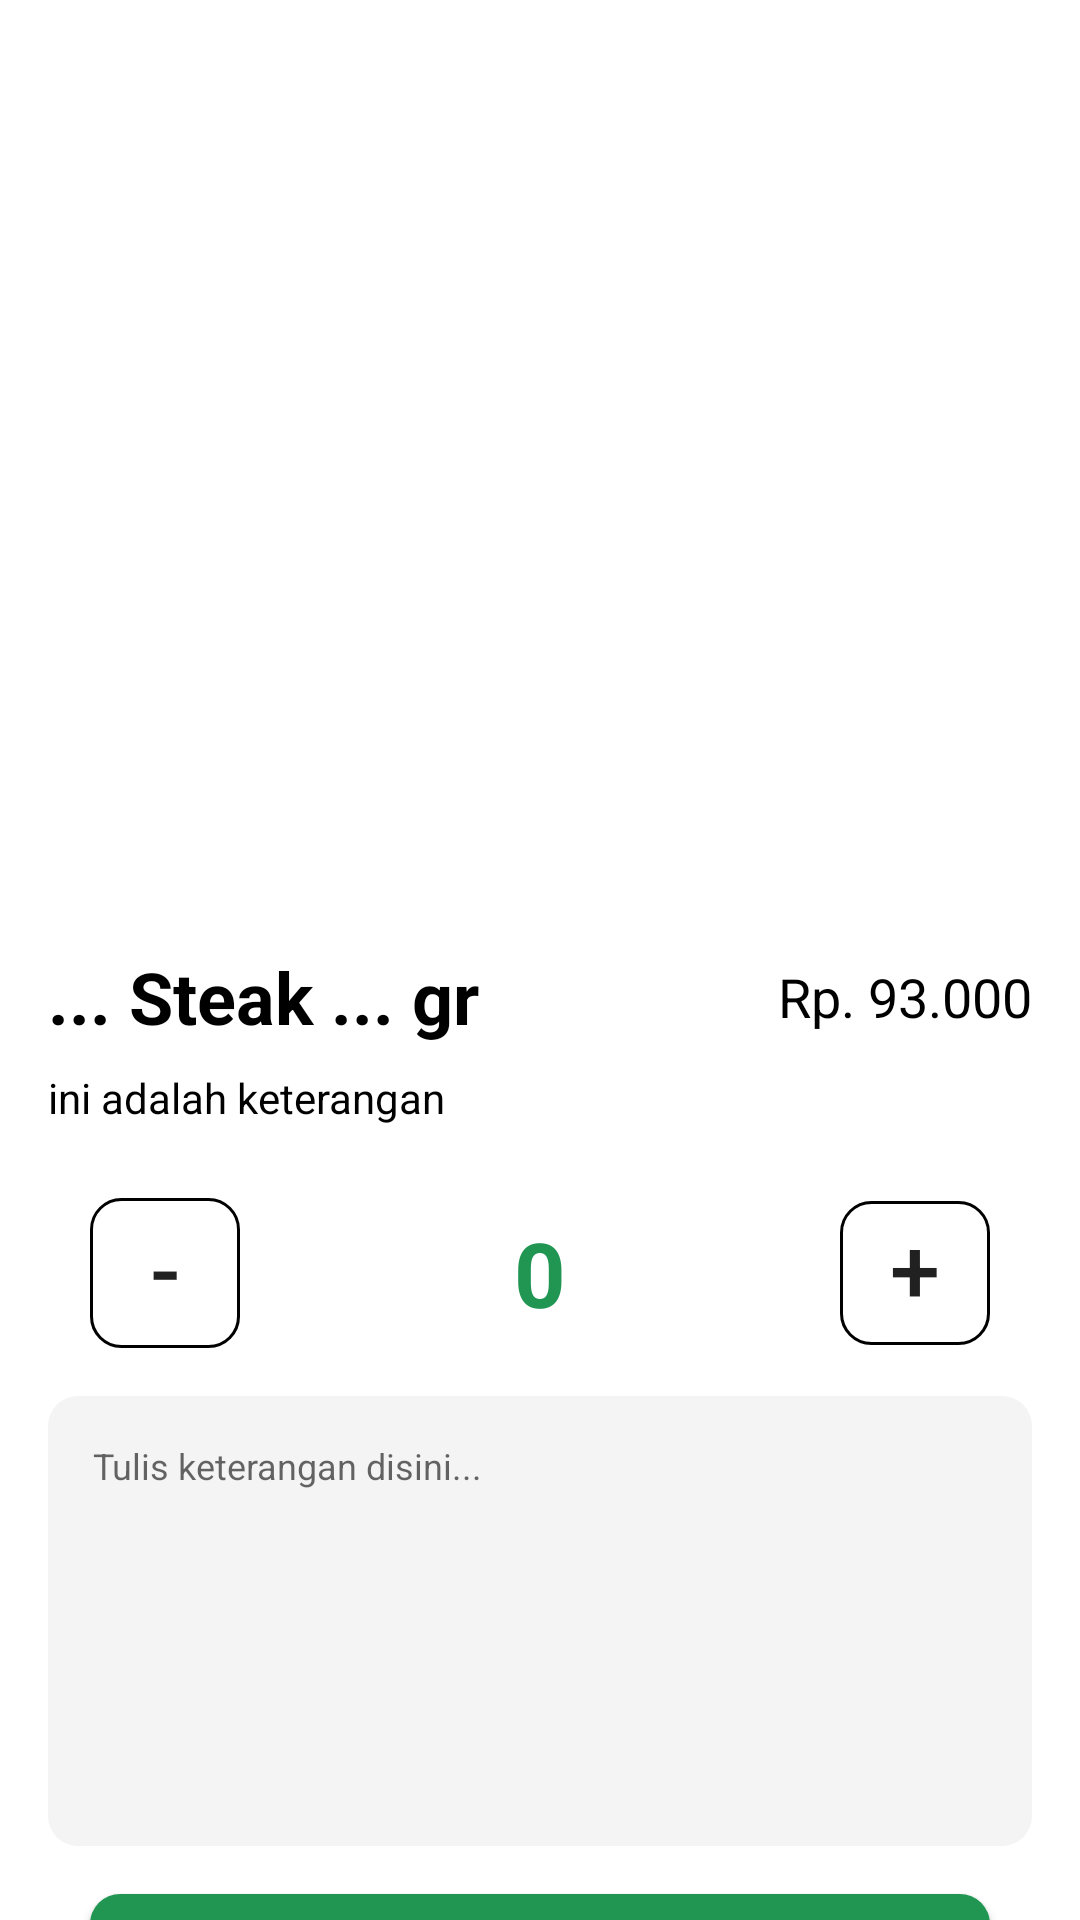

Reconstruct the res/layout file that produces this screen, plus the resources it refers to.
<!-- AndroidManifest.xml: application theme AppTheme -->
<!-- res/layout/activity_detail.xml -->
<?xml version="1.0" encoding="utf-8"?>
<androidx.constraintlayout.widget.ConstraintLayout xmlns:android="http://schemas.android.com/apk/res/android"
    xmlns:app="http://schemas.android.com/apk/res-auto"
    xmlns:tools="http://schemas.android.com/tools"
    android:layout_width="match_parent"
    android:layout_height="match_parent"
    tools:context=".DetailActivity">

    <Button
        android:id="@+id/btnPesan"
        android:layout_width="300dp"
        android:layout_height="wrap_content"
        android:layout_marginTop="16dp"
        android:background="@drawable/rounded_success"
        android:letterSpacing="0.2"
        android:paddingHorizontal="20dp"
        android:text="Rp. 186.000"
        android:textColor="@color/colorWhite"
        android:textSize="18sp"
        android:visibility="visible"
        app:layout_constraintEnd_toEndOf="parent"
        app:layout_constraintStart_toStartOf="parent"
        app:layout_constraintTop_toBottomOf="@+id/editKeterangan" />

    <TextView
        android:id="@+id/textPetunjuk"
        android:layout_width="wrap_content"
        android:layout_height="wrap_content"
        android:layout_marginTop="8dp"
        android:fontFamily="sans-serif-condensed"
        android:textColor="@color/colorDark"
        app:layout_constraintEnd_toEndOf="parent"
        app:layout_constraintStart_toStartOf="parent"
        app:layout_constraintTop_toBottomOf="@+id/btnPesan" />

    <ImageView
        android:id="@+id/imgProduk"
        android:layout_width="0dp"
        android:layout_height="300dp"
        android:background="#FFFFFF"
        android:contentDescription="Gambar Produk"
        android:scaleType="centerCrop"
        app:layout_constraintEnd_toEndOf="parent"
        app:layout_constraintStart_toStartOf="parent"
        app:layout_constraintTop_toTopOf="parent"
        app:srcCompat="@drawable/no_image"
        tools:srcCompat="@tools:sample/backgrounds/scenic" />

    <TextView
        android:id="@+id/textNama"
        android:layout_width="0dp"
        android:layout_height="wrap_content"
        android:layout_marginStart="16dp"
        android:layout_marginTop="16dp"
        android:layout_marginEnd="8dp"
        android:ellipsize="end"
        android:maxLines="1"
        android:text="... Steak ... gr"
        android:textColor="@color/colorDark"
        android:textSize="24sp"
        android:textStyle="bold"
        app:layout_constraintEnd_toStartOf="@+id/textHarga"
        app:layout_constraintStart_toStartOf="parent"
        app:layout_constraintTop_toBottomOf="@+id/imgProduk" />

    <TextView
        android:id="@+id/textHarga"
        android:layout_width="0dp"
        android:layout_height="wrap_content"
        android:layout_marginEnd="16dp"
        android:text="Rp. 93.000"
        android:textColor="@color/colorDark"
        android:textSize="18sp"
        app:layout_constraintBottom_toBottomOf="@+id/textNama"
        app:layout_constraintEnd_toEndOf="parent"
        app:layout_constraintTop_toTopOf="@+id/textNama" />

    <TextView
        android:id="@+id/textDeskripsi"
        android:layout_width="0dp"
        android:layout_height="wrap_content"
        android:layout_marginTop="8dp"
        android:ellipsize="none"
        android:maxLines="3"
        android:text="ini adalah keterangan"
        android:textAlignment="textStart"
        android:textColor="@color/colorDark"
        app:layout_constraintEnd_toEndOf="@+id/textHarga"
        app:layout_constraintStart_toStartOf="@+id/textNama"
        app:layout_constraintTop_toBottomOf="@+id/textNama" />

    <LinearLayout
        android:id="@+id/linearLayout"
        android:layout_width="300dp"
        android:layout_height="50dp"
        android:layout_marginTop="24dp"
        android:orientation="horizontal"
        app:layout_constraintEnd_toEndOf="parent"
        app:layout_constraintStart_toStartOf="parent"
        app:layout_constraintTop_toBottomOf="@+id/textDeskripsi">

        <Button
            android:id="@+id/buttonMinus"
            android:layout_width="50dp"
            android:layout_height="match_parent"
            android:background="@drawable/rounded_outline"
            android:includeFontPadding="false"
            android:text="-"
            android:textAlignment="center"
            android:textSize="30sp" />

        <TextView
            android:id="@+id/textSubtotal"
            android:layout_width="200dp"
            android:layout_height="wrap_content"
            android:layout_gravity="center"
            android:text="0"
            android:textAlignment="center"
            android:textColor="@color/colorSuccess"
            android:textSize="30sp"
            android:textStyle="bold" />

        <Button
            android:id="@+id/buttonPlus"
            android:layout_width="50dp"
            android:layout_height="wrap_content"
            android:background="@drawable/rounded_outline"
            android:includeFontPadding="false"
            android:text="+"
            android:textAlignment="center"
            android:textSize="30sp" />
    </LinearLayout>

    <EditText
        android:id="@+id/editKeterangan"
        android:layout_width="0dp"
        android:layout_height="150dp"
        android:layout_marginTop="16dp"
        android:background="@drawable/textarea_keterangan"
        android:ems="10"
        android:gravity="start|top"
        android:hint="Tulis keterangan disini..."
        android:inputType="textMultiLine"
        android:paddingLeft="15dp"
        android:paddingTop="15dp"
        android:singleLine="false"
        android:textAlignment="textStart"
        android:textColor="@color/colorDark"
        android:textSize="12sp"
        app:layout_constraintEnd_toEndOf="@+id/textDeskripsi"
        app:layout_constraintStart_toStartOf="@+id/textDeskripsi"
        app:layout_constraintTop_toBottomOf="@+id/linearLayout" />

</androidx.constraintlayout.widget.ConstraintLayout>
<!-- resources referenced by this layout -->
<resources>
  <color name="colorDark">#000000</color>
  <color name="colorSuccess">#219653</color>
  <color name="colorWhite">#ffffff</color>
  <!-- drawable rounded_outline (drawable) -->
  <?xml version="1.0" encoding="utf-8"?>
  <shape xmlns:android="http://schemas.android.com/apk/res/android">
      <corners android:radius="10dp" />
      <stroke android:width="1dp" />
  </shape>
  <!-- drawable rounded_success (drawable) -->
  <?xml version="1.0" encoding="utf-8"?>
  <shape xmlns:android="http://schemas.android.com/apk/res/android">
      <corners android:radius="10dp" />
      <solid android:color="@color/colorSuccess" />
  </shape>
  <!-- drawable textarea_keterangan (drawable) -->
  <?xml version="1.0" encoding="utf-8"?>
  <shape xmlns:android="http://schemas.android.com/apk/res/android">
      <corners android:radius="10dp" />
      <solid android:color="@color/colorLightGray" />
  </shape>
  <style name="AppTheme" parent="Theme.AppCompat.Light.DarkActionBar">
          
          <item name="colorPrimary">@color/colorPrimary</item>
          <item name="colorPrimaryDark">@color/colorPrimaryDark</item>
          <item name="android:listPreferredItemPaddingLeft">5dp</item>
          <item name="android:listPreferredItemPaddingRight">5dp</item>
          <item name="android:windowBackground">@color/colorWhite</item>
          <item name="android:homeAsUpIndicator">@drawable/ic_back</item>
      </style>
  <color name="colorLightGray">#F4F4F4</color>
  <color name="colorPrimary">#f0c74b</color>
  <color name="colorPrimaryDark">#E8C149</color>
</resources>
